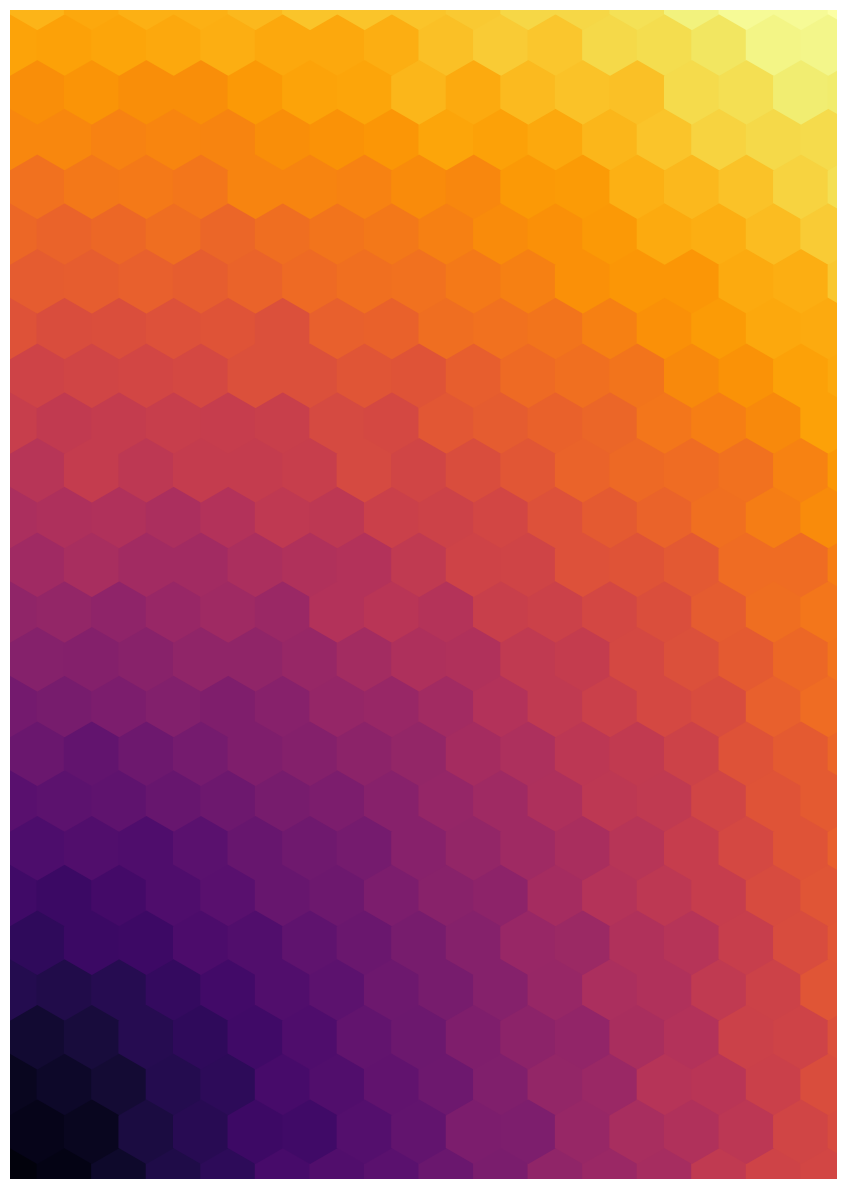

Recreate this plot in Python. (Note: this script raises an exception after producing the figure.)
"""
Create the title page for the Eisvogel template
"""
import random
import math
import numpy as np
import matplotlib.pyplot as plt
import matplotlib.patches as mpatches
import itertools

random.seed(23)
np.random.seed(23)

# Hexagon radius in mm
RADIUS = 8

# Dimensions of the bounding box of the hexagons
WIDTH = math.sqrt(3) * RADIUS
HEIGHT = 2 * RADIUS

# Page dimensions in mm
# These are for A4 paper
PAGEWIDTH = 210
PAGEHEIGHT = 297
mm_to_in = 0.03937008

# CMAP "cool" also looks, uh, cool
cmap = plt.get_cmap("inferno")


def draw_hexagon(ax, center, color):
    # because the dimensions of the axes have been set in mm,
    # the dimensions of thie hexagon are given in mm as well.
    ax.add_patch(
        mpatches.RegularPolygon(
            xy=center,
            numVertices=6,
            # Due to rounding errors I think, it is better to make the hexagons
            # a little larger than the RADIUS parameter
            radius=RADIUS + 0.2,
            facecolor=color,
            edgecolor="none",
            orientation=0,
            fill=True,
        )
    )


figure, ax = plt.subplots(
    1, 1, figsize=(PAGEWIDTH * mm_to_in, PAGEHEIGHT * mm_to_in), frameon=False
)

# Dimensions of the page in mm
ax.set_xlim([0, PAGEWIDTH])
ax.set_ylim([0, PAGEHEIGHT])

for offset_x, offset_y in [(0, 0), (WIDTH / 2, (3 / 2) * RADIUS)]:
    rows = np.arange(start=offset_x, stop=1.05 * PAGEWIDTH, step=WIDTH)
    columns = np.arange(start=offset_y, stop=1.05 * PAGEHEIGHT, step=3 * RADIUS)
    for x, y in itertools.product(rows, columns):
        color = cmap(
            math.hypot(x, y) / math.hypot(PAGEWIDTH, PAGEHEIGHT) + random.gauss(0, 0.01)
        )
        draw_hexagon(ax, center=(x, y), color=color)

ax.axis("off")
plt.subplots_adjust(top=1, bottom=0, left=0, right=1)
plt.savefig("build/titlepage.pdf", dpi=600)
